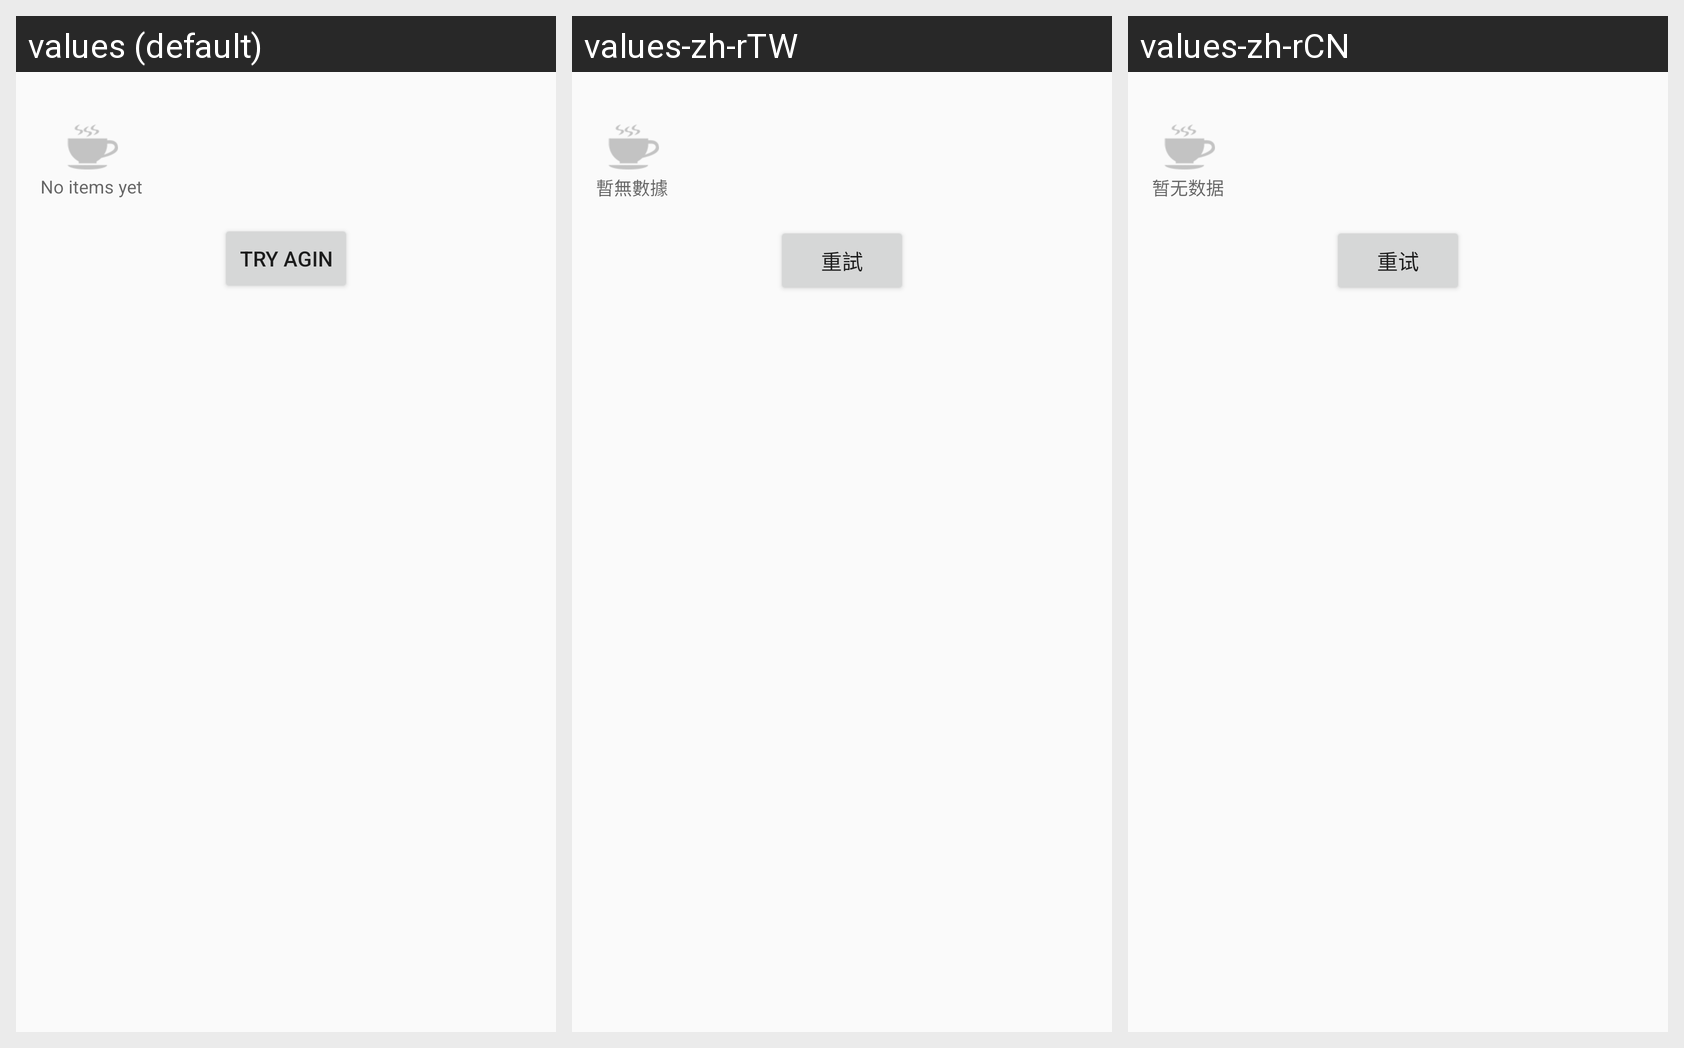

For this localized Android screen grid, give each drawn string resource with its value in every locale shown.
Android screen res/layout/view_loader_empty.xml rendered under 3 locales, left to right: values (default), values-zh-rTW, values-zh-rCN. Device: Nexus 5 (rendered at 1080×1920; each locale shown at half size, 540×960, under a caption strip naming it); theme AppTheme.
Strings drawn on this screen, with the default value and each locale's value (text and hints the layout hard-codes, and strings that could not be matched under every locale, appear in the picture but are not listed):

loader_empty
  values: No items yet
  values-zh-rTW: 暫無數據
  values-zh-rCN: 暂无数据

loader_try_again
  values: Try agin
  values-zh-rTW: 重試
  values-zh-rCN: 重试
